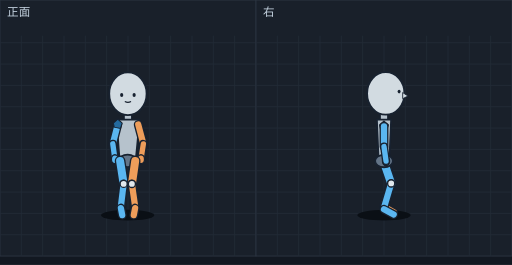
t = 0.00 s
t = 0.14 s: frame unchanged from t = 0.00 s, image omitted
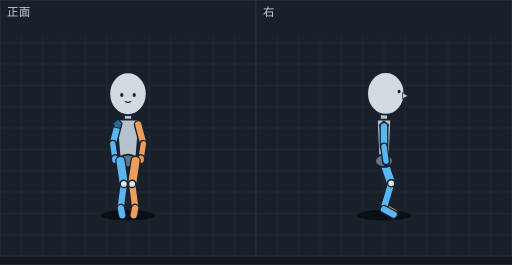
t = 0.27 s
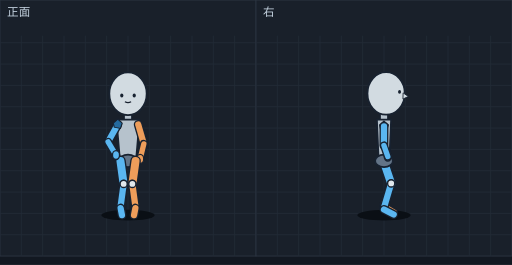
t = 0.38 s
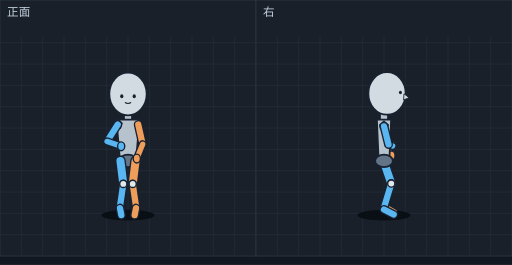
t = 0.50 s
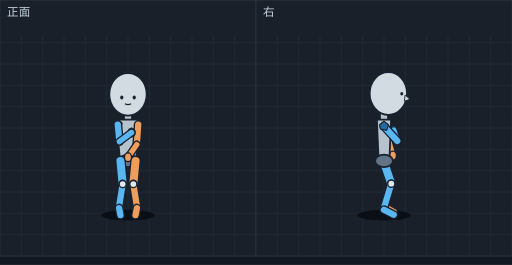
t = 0.62 s

The animated SVG that drew these frames (rendered in a browser with its animation timeline set to each time). Animation: 14 SMIL elements (animate=14); one cycle of 0.75 s, repeats indefinitely.

<svg xmlns="http://www.w3.org/2000/svg" viewBox="0 0 576 298" width="576" height="298" font-family="sans-serif"><rect width="576" height="298" fill="#121821"/><g transform="translate(0,0)"><rect width="288" height="288" fill="#19202a" stroke="#2c3542"/><line x1="24" y1="40" x2="24" y2="288" stroke="#222b37"/><line x1="48" y1="40" x2="48" y2="288" stroke="#222b37"/><line x1="72" y1="40" x2="72" y2="288" stroke="#222b37"/><line x1="96" y1="40" x2="96" y2="288" stroke="#222b37"/><line x1="120" y1="40" x2="120" y2="288" stroke="#222b37"/><line x1="144" y1="40" x2="144" y2="288" stroke="#222b37"/><line x1="168" y1="40" x2="168" y2="288" stroke="#222b37"/><line x1="192" y1="40" x2="192" y2="288" stroke="#222b37"/><line x1="216" y1="40" x2="216" y2="288" stroke="#222b37"/><line x1="240" y1="40" x2="240" y2="288" stroke="#222b37"/><line x1="264" y1="40" x2="264" y2="288" stroke="#222b37"/><line x1="0" y1="48" x2="288" y2="48" stroke="#222b37"/><line x1="0" y1="72" x2="288" y2="72" stroke="#222b37"/><line x1="0" y1="96" x2="288" y2="96" stroke="#222b37"/><line x1="0" y1="120" x2="288" y2="120" stroke="#222b37"/><line x1="0" y1="144" x2="288" y2="144" stroke="#222b37"/><line x1="0" y1="168" x2="288" y2="168" stroke="#222b37"/><line x1="0" y1="192" x2="288" y2="192" stroke="#222b37"/><line x1="0" y1="216" x2="288" y2="216" stroke="#222b37"/><line x1="0" y1="240" x2="288" y2="240" stroke="#222b37"/><line x1="0" y1="264" x2="288" y2="264" stroke="#222b37"/><text x="8" y="18" font-size="13" fill="#c4d2df">正面</text><g display="inline"><ellipse cx="143.6" cy="242" rx="30" ry="6" fill="#0a0f15"/><line x1="143.9" y1="125.5" x2="144.0" y2="144.5" stroke="#182230" stroke-width="10" stroke-linecap="round"/><line x1="143.9" y1="125.5" x2="144.0" y2="144.5" stroke="#b6c2cc" stroke-width="7" stroke-linecap="round"/><polygon points="157.1,134.6 131.1,134.4 134.6,180.9 152.6,181.1" fill="#b6c2cc" stroke="#182230" stroke-width="2" stroke-linejoin="round"/><ellipse cx="143.6" cy="181.0" rx="10" ry="7" fill="#637487" stroke="#182230" stroke-width="2"/><line x1="132.5" y1="140.0" x2="126.9" y2="161.7" stroke="#182230" stroke-width="10" stroke-linecap="round"/><line x1="132.5" y1="140.0" x2="126.9" y2="161.7" stroke="#5ab6f0" stroke-width="7" stroke-linecap="round"/><polygon points="132.5,134.0 137.5,138.5 135.5,144.5 128.5,143.0 127.5,138.5" fill="#246a9e" stroke="#182230" stroke-width="1.2"/><line x1="155.5" y1="140.0" x2="161.3" y2="161.8" stroke="#182230" stroke-width="10" stroke-linecap="round"/><line x1="155.5" y1="140.0" x2="161.3" y2="161.8" stroke="#ee9d5a" stroke-width="7" stroke-linecap="round"/><line x1="126.9" y1="161.7" x2="129.3" y2="179.0" stroke="#182230" stroke-width="9" stroke-linecap="round"/><line x1="126.9" y1="161.7" x2="129.3" y2="179.0" stroke="#5ab6f0" stroke-width="6" stroke-linecap="round"/><line x1="161.3" y1="161.8" x2="158.6" y2="179.0" stroke="#182230" stroke-width="9" stroke-linecap="round"/><line x1="161.3" y1="161.8" x2="158.6" y2="179.0" stroke="#ee9d5a" stroke-width="6" stroke-linecap="round"/><ellipse cx="129.3" cy="179.0" rx="4" ry="5" fill="#5ab6f0" stroke="#182230" stroke-width="1.5"/><ellipse cx="158.6" cy="179.0" rx="4" ry="5" fill="#ee9d5a" stroke="#182230" stroke-width="1.5"/><ellipse cx="143.9" cy="105.4" rx="21" ry="24" fill="#d2dbe1" stroke="#182230" stroke-width="2"/><ellipse cx="136.9" cy="106.9" rx="1.8" ry="2.2" fill="#182230"/><ellipse cx="150.9" cy="106.9" rx="1.8" ry="2.2" fill="#182230"/><path d="M140.4,114.1 Q143.9,116.1 147.4,114.1" fill="none" stroke="#182230" stroke-width="1.2"/><line x1="135.1" y1="181.0" x2="139.1" y2="206.8" stroke="#182230" stroke-width="12" stroke-linecap="round"/><line x1="135.1" y1="181.0" x2="139.1" y2="206.8" stroke="#5ab6f0" stroke-width="9" stroke-linecap="round"/><line x1="139.1" y1="206.8" x2="136.0" y2="232.0" stroke="#182230" stroke-width="10" stroke-linecap="round"/><line x1="139.1" y1="206.8" x2="136.0" y2="232.0" stroke="#5ab6f0" stroke-width="7" stroke-linecap="round"/><line x1="152.1" y1="181.0" x2="148.4" y2="206.9" stroke="#182230" stroke-width="12" stroke-linecap="round"/><line x1="152.1" y1="181.0" x2="148.4" y2="206.9" stroke="#ee9d5a" stroke-width="9" stroke-linecap="round"/><line x1="148.4" y1="206.9" x2="152.0" y2="232.0" stroke="#182230" stroke-width="10" stroke-linecap="round"/><line x1="148.4" y1="206.9" x2="152.0" y2="232.0" stroke="#ee9d5a" stroke-width="7" stroke-linecap="round"/><line x1="136.0" y1="234.0" x2="137.5" y2="242.0" stroke="#182230" stroke-width="10" stroke-linecap="round"/><line x1="136.0" y1="234.0" x2="137.5" y2="242.0" stroke="#5ab6f0" stroke-width="7" stroke-linecap="round"/><line x1="152.0" y1="234.0" x2="150.5" y2="242.0" stroke="#182230" stroke-width="10" stroke-linecap="round"/><line x1="152.0" y1="234.0" x2="150.5" y2="242.0" stroke="#ee9d5a" stroke-width="7" stroke-linecap="round"/><ellipse cx="139.1" cy="206.8" rx="4" ry="4" fill="#e1e8ec" stroke="#182230" stroke-width="1.5"/><ellipse cx="148.4" cy="206.9" rx="4" ry="4" fill="#e1e8ec" stroke="#182230" stroke-width="1.5"/><animate attributeName="display" values="inline;none;none;none;none;none;none" keyTimes="0.0000;0.2400;0.4800;0.5733;0.6667;0.7600;0.8800" calcMode="discrete" dur="750ms" repeatCount="indefinite"/></g><g display="none"><ellipse cx="144.0" cy="242" rx="30" ry="6" fill="#0a0f15"/><line x1="144.0" y1="125.5" x2="144.0" y2="144.5" stroke="#182230" stroke-width="10" stroke-linecap="round"/><line x1="144.0" y1="125.5" x2="144.0" y2="144.5" stroke="#b6c2cc" stroke-width="7" stroke-linecap="round"/><polygon points="157.0,134.5 131.0,134.5 135.0,181.0 153.0,181.0" fill="#b6c2cc" stroke="#182230" stroke-width="2" stroke-linejoin="round"/><ellipse cx="144.0" cy="181.0" rx="10" ry="7" fill="#637487" stroke="#182230" stroke-width="2"/><line x1="132.5" y1="140.0" x2="126.9" y2="161.7" stroke="#182230" stroke-width="10" stroke-linecap="round"/><line x1="132.5" y1="140.0" x2="126.9" y2="161.7" stroke="#5ab6f0" stroke-width="7" stroke-linecap="round"/><polygon points="132.5,134.0 137.5,138.5 135.5,144.5 128.5,143.0 127.5,138.5" fill="#246a9e" stroke="#182230" stroke-width="1.2"/><line x1="155.5" y1="140.0" x2="161.3" y2="161.8" stroke="#182230" stroke-width="10" stroke-linecap="round"/><line x1="155.5" y1="140.0" x2="161.3" y2="161.8" stroke="#ee9d5a" stroke-width="7" stroke-linecap="round"/><line x1="126.9" y1="161.7" x2="129.4" y2="179.0" stroke="#182230" stroke-width="9" stroke-linecap="round"/><line x1="126.9" y1="161.7" x2="129.4" y2="179.0" stroke="#5ab6f0" stroke-width="6" stroke-linecap="round"/><line x1="161.3" y1="161.8" x2="158.6" y2="179.0" stroke="#182230" stroke-width="9" stroke-linecap="round"/><line x1="161.3" y1="161.8" x2="158.6" y2="179.0" stroke="#ee9d5a" stroke-width="6" stroke-linecap="round"/><ellipse cx="129.4" cy="179.0" rx="4" ry="5" fill="#5ab6f0" stroke="#182230" stroke-width="1.5"/><ellipse cx="158.6" cy="179.0" rx="4" ry="5" fill="#ee9d5a" stroke="#182230" stroke-width="1.5"/><ellipse cx="144.0" cy="105.4" rx="21" ry="24" fill="#d2dbe1" stroke="#182230" stroke-width="2"/><ellipse cx="137.0" cy="106.9" rx="1.8" ry="2.2" fill="#182230"/><ellipse cx="151.0" cy="106.9" rx="1.8" ry="2.2" fill="#182230"/><path d="M140.5,114.1 Q144.0,116.1 147.5,114.1" fill="none" stroke="#182230" stroke-width="1.2"/><line x1="135.5" y1="181.0" x2="139.3" y2="206.9" stroke="#182230" stroke-width="12" stroke-linecap="round"/><line x1="135.5" y1="181.0" x2="139.3" y2="206.9" stroke="#5ab6f0" stroke-width="9" stroke-linecap="round"/><line x1="139.3" y1="206.9" x2="136.0" y2="232.0" stroke="#182230" stroke-width="10" stroke-linecap="round"/><line x1="139.3" y1="206.9" x2="136.0" y2="232.0" stroke="#5ab6f0" stroke-width="7" stroke-linecap="round"/><line x1="152.5" y1="181.0" x2="148.7" y2="206.9" stroke="#182230" stroke-width="12" stroke-linecap="round"/><line x1="152.5" y1="181.0" x2="148.7" y2="206.9" stroke="#ee9d5a" stroke-width="9" stroke-linecap="round"/><line x1="148.7" y1="206.9" x2="152.0" y2="232.0" stroke="#182230" stroke-width="10" stroke-linecap="round"/><line x1="148.7" y1="206.9" x2="152.0" y2="232.0" stroke="#ee9d5a" stroke-width="7" stroke-linecap="round"/><line x1="136.0" y1="234.0" x2="137.5" y2="242.0" stroke="#182230" stroke-width="10" stroke-linecap="round"/><line x1="136.0" y1="234.0" x2="137.5" y2="242.0" stroke="#5ab6f0" stroke-width="7" stroke-linecap="round"/><line x1="152.0" y1="234.0" x2="150.5" y2="242.0" stroke="#182230" stroke-width="10" stroke-linecap="round"/><line x1="152.0" y1="234.0" x2="150.5" y2="242.0" stroke="#ee9d5a" stroke-width="7" stroke-linecap="round"/><ellipse cx="139.3" cy="206.9" rx="4" ry="4" fill="#e1e8ec" stroke="#182230" stroke-width="1.5"/><ellipse cx="148.7" cy="206.9" rx="4" ry="4" fill="#e1e8ec" stroke="#182230" stroke-width="1.5"/><animate attributeName="display" values="none;inline;none;none;none;none;none" keyTimes="0.0000;0.2400;0.4800;0.5733;0.6667;0.7600;0.8800" calcMode="discrete" dur="750ms" repeatCount="indefinite"/></g><g display="none"><ellipse cx="144.0" cy="242" rx="30" ry="6" fill="#0a0f15"/><line x1="144.0" y1="125.5" x2="144.0" y2="144.5" stroke="#182230" stroke-width="10" stroke-linecap="round"/><line x1="144.0" y1="125.5" x2="144.0" y2="144.5" stroke="#b6c2cc" stroke-width="7" stroke-linecap="round"/><polygon points="157.0,134.5 131.0,134.5 135.0,181.0 153.0,181.0" fill="#b6c2cc" stroke="#182230" stroke-width="2" stroke-linejoin="round"/><ellipse cx="144.0" cy="181.0" rx="10" ry="7" fill="#637487" stroke="#182230" stroke-width="2"/><line x1="132.5" y1="140.0" x2="121.6" y2="159.5" stroke="#182230" stroke-width="10" stroke-linecap="round"/><line x1="132.5" y1="140.0" x2="121.6" y2="159.5" stroke="#5ab6f0" stroke-width="7" stroke-linecap="round"/><polygon points="132.5,134.0 137.5,138.5 135.5,144.5 128.5,143.0 127.5,138.5" fill="#246a9e" stroke="#182230" stroke-width="1.2"/><line x1="155.5" y1="140.0" x2="161.8" y2="161.8" stroke="#182230" stroke-width="10" stroke-linecap="round"/><line x1="155.5" y1="140.0" x2="161.8" y2="161.8" stroke="#ee9d5a" stroke-width="7" stroke-linecap="round"/><line x1="121.6" y1="159.5" x2="130.5" y2="174.4" stroke="#182230" stroke-width="9" stroke-linecap="round"/><line x1="121.6" y1="159.5" x2="130.5" y2="174.4" stroke="#5ab6f0" stroke-width="6" stroke-linecap="round"/><line x1="161.8" y1="161.8" x2="157.7" y2="178.7" stroke="#182230" stroke-width="9" stroke-linecap="round"/><line x1="161.8" y1="161.8" x2="157.7" y2="178.7" stroke="#ee9d5a" stroke-width="6" stroke-linecap="round"/><ellipse cx="157.7" cy="178.7" rx="4" ry="5" fill="#ee9d5a" stroke="#182230" stroke-width="1.5"/><ellipse cx="144.0" cy="105.4" rx="21" ry="24" fill="#d2dbe1" stroke="#182230" stroke-width="2"/><ellipse cx="137.0" cy="107.3" rx="1.8" ry="2.2" fill="#182230"/><ellipse cx="151.0" cy="107.3" rx="1.8" ry="2.2" fill="#182230"/><path d="M140.5,114.4 Q144.0,116.4 147.5,114.4" fill="none" stroke="#182230" stroke-width="1.2"/><line x1="135.5" y1="181.0" x2="139.1" y2="206.9" stroke="#182230" stroke-width="12" stroke-linecap="round"/><line x1="135.5" y1="181.0" x2="139.1" y2="206.9" stroke="#5ab6f0" stroke-width="9" stroke-linecap="round"/><line x1="139.1" y1="206.9" x2="135.7" y2="232.0" stroke="#182230" stroke-width="10" stroke-linecap="round"/><line x1="139.1" y1="206.9" x2="135.7" y2="232.0" stroke="#5ab6f0" stroke-width="7" stroke-linecap="round"/><line x1="152.5" y1="181.0" x2="148.9" y2="206.9" stroke="#182230" stroke-width="12" stroke-linecap="round"/><line x1="152.5" y1="181.0" x2="148.9" y2="206.9" stroke="#ee9d5a" stroke-width="9" stroke-linecap="round"/><line x1="148.9" y1="206.9" x2="152.3" y2="232.0" stroke="#182230" stroke-width="10" stroke-linecap="round"/><line x1="148.9" y1="206.9" x2="152.3" y2="232.0" stroke="#ee9d5a" stroke-width="7" stroke-linecap="round"/><ellipse cx="130.5" cy="174.4" rx="4" ry="5" fill="#5ab6f0" stroke="#182230" stroke-width="1.5"/><line x1="135.7" y1="234.0" x2="137.2" y2="242.0" stroke="#182230" stroke-width="10" stroke-linecap="round"/><line x1="135.7" y1="234.0" x2="137.2" y2="242.0" stroke="#5ab6f0" stroke-width="7" stroke-linecap="round"/><line x1="152.3" y1="234.0" x2="150.8" y2="242.0" stroke="#182230" stroke-width="10" stroke-linecap="round"/><line x1="152.3" y1="234.0" x2="150.8" y2="242.0" stroke="#ee9d5a" stroke-width="7" stroke-linecap="round"/><ellipse cx="139.1" cy="206.9" rx="4" ry="4" fill="#e1e8ec" stroke="#182230" stroke-width="1.5"/><ellipse cx="148.9" cy="206.9" rx="4" ry="4" fill="#e1e8ec" stroke="#182230" stroke-width="1.5"/><animate attributeName="display" values="none;none;inline;none;none;none;none" keyTimes="0.0000;0.2400;0.4800;0.5733;0.6667;0.7600;0.8800" calcMode="discrete" dur="750ms" repeatCount="indefinite"/></g><g display="none"><ellipse cx="144.0" cy="242" rx="30" ry="6" fill="#0a0f15"/><line x1="144.0" y1="125.5" x2="144.0" y2="144.5" stroke="#182230" stroke-width="10" stroke-linecap="round"/><line x1="144.0" y1="125.5" x2="144.0" y2="144.5" stroke="#b6c2cc" stroke-width="7" stroke-linecap="round"/><polygon points="157.0,134.5 131.0,134.5 135.0,181.0 153.0,181.0" fill="#b6c2cc" stroke="#182230" stroke-width="2" stroke-linejoin="round"/><ellipse cx="144.0" cy="181.0" rx="10" ry="7" fill="#637487" stroke="#182230" stroke-width="2"/><polygon points="132.5,134.0 137.5,138.5 135.5,144.5 128.5,143.0 127.5,138.5" fill="#246a9e" stroke="#182230" stroke-width="1.2"/><line x1="155.5" y1="140.0" x2="160.5" y2="162.2" stroke="#182230" stroke-width="10" stroke-linecap="round"/><line x1="155.5" y1="140.0" x2="160.5" y2="162.2" stroke="#ee9d5a" stroke-width="7" stroke-linecap="round"/><line x1="132.5" y1="140.0" x2="120.4" y2="159.0" stroke="#182230" stroke-width="10" stroke-linecap="round"/><line x1="132.5" y1="140.0" x2="120.4" y2="159.0" stroke="#5ab6f0" stroke-width="7" stroke-linecap="round"/><line x1="135.5" y1="181.0" x2="138.7" y2="206.9" stroke="#182230" stroke-width="12" stroke-linecap="round"/><line x1="135.5" y1="181.0" x2="138.7" y2="206.9" stroke="#5ab6f0" stroke-width="9" stroke-linecap="round"/><line x1="138.7" y1="206.9" x2="135.0" y2="232.0" stroke="#182230" stroke-width="10" stroke-linecap="round"/><line x1="138.7" y1="206.9" x2="135.0" y2="232.0" stroke="#5ab6f0" stroke-width="7" stroke-linecap="round"/><line x1="152.5" y1="181.0" x2="149.3" y2="206.9" stroke="#182230" stroke-width="12" stroke-linecap="round"/><line x1="152.5" y1="181.0" x2="149.3" y2="206.9" stroke="#ee9d5a" stroke-width="9" stroke-linecap="round"/><line x1="149.3" y1="206.9" x2="153.0" y2="232.0" stroke="#182230" stroke-width="10" stroke-linecap="round"/><line x1="149.3" y1="206.9" x2="153.0" y2="232.0" stroke="#ee9d5a" stroke-width="7" stroke-linecap="round"/><ellipse cx="144.0" cy="105.7" rx="21" ry="24" fill="#d2dbe1" stroke="#182230" stroke-width="2"/><ellipse cx="137.0" cy="108.2" rx="1.8" ry="2.2" fill="#182230"/><ellipse cx="151.0" cy="108.2" rx="1.8" ry="2.2" fill="#182230"/><path d="M140.5,115.3 Q144.0,117.3 147.5,115.3" fill="none" stroke="#182230" stroke-width="1.2"/><line x1="135.0" y1="234.0" x2="136.5" y2="242.0" stroke="#182230" stroke-width="10" stroke-linecap="round"/><line x1="135.0" y1="234.0" x2="136.5" y2="242.0" stroke="#5ab6f0" stroke-width="7" stroke-linecap="round"/><line x1="153.0" y1="234.0" x2="151.5" y2="242.0" stroke="#182230" stroke-width="10" stroke-linecap="round"/><line x1="153.0" y1="234.0" x2="151.5" y2="242.0" stroke="#ee9d5a" stroke-width="7" stroke-linecap="round"/><line x1="160.5" y1="162.2" x2="153.9" y2="178.3" stroke="#182230" stroke-width="9" stroke-linecap="round"/><line x1="160.5" y1="162.2" x2="153.9" y2="178.3" stroke="#ee9d5a" stroke-width="6" stroke-linecap="round"/><line x1="120.4" y1="159.0" x2="136.3" y2="164.5" stroke="#182230" stroke-width="9" stroke-linecap="round"/><line x1="120.4" y1="159.0" x2="136.3" y2="164.5" stroke="#5ab6f0" stroke-width="6" stroke-linecap="round"/><ellipse cx="138.7" cy="206.9" rx="4" ry="4" fill="#e1e8ec" stroke="#182230" stroke-width="1.5"/><ellipse cx="149.3" cy="206.9" rx="4" ry="4" fill="#e1e8ec" stroke="#182230" stroke-width="1.5"/><ellipse cx="153.9" cy="178.3" rx="4" ry="5" fill="#ee9d5a" stroke="#182230" stroke-width="1.5"/><ellipse cx="136.3" cy="164.5" rx="4" ry="5" fill="#5ab6f0" stroke="#182230" stroke-width="1.5"/><animate attributeName="display" values="none;none;none;inline;none;none;none" keyTimes="0.0000;0.2400;0.4800;0.5733;0.6667;0.7600;0.8800" calcMode="discrete" dur="750ms" repeatCount="indefinite"/></g><g display="none"><ellipse cx="144.0" cy="242" rx="30" ry="6" fill="#0a0f15"/><line x1="144.0" y1="125.5" x2="144.0" y2="144.5" stroke="#182230" stroke-width="10" stroke-linecap="round"/><line x1="144.0" y1="125.5" x2="144.0" y2="144.5" stroke="#b6c2cc" stroke-width="7" stroke-linecap="round"/><polygon points="157.0,134.5 131.0,134.5 135.0,181.0 153.0,181.0" fill="#b6c2cc" stroke="#182230" stroke-width="2" stroke-linejoin="round"/><ellipse cx="144.0" cy="181.0" rx="10" ry="7" fill="#637487" stroke="#182230" stroke-width="2"/><polygon points="132.5,134.0 137.5,138.5 135.5,144.5 128.5,143.0 127.5,138.5" fill="#246a9e" stroke="#182230" stroke-width="1.2"/><line x1="155.5" y1="140.0" x2="155.5" y2="162.7" stroke="#182230" stroke-width="10" stroke-linecap="round"/><line x1="155.5" y1="140.0" x2="155.5" y2="162.7" stroke="#ee9d5a" stroke-width="7" stroke-linecap="round"/><line x1="135.5" y1="181.0" x2="138.2" y2="207.0" stroke="#182230" stroke-width="12" stroke-linecap="round"/><line x1="135.5" y1="181.0" x2="138.2" y2="207.0" stroke="#5ab6f0" stroke-width="9" stroke-linecap="round"/><line x1="138.2" y1="207.0" x2="134.3" y2="232.0" stroke="#182230" stroke-width="10" stroke-linecap="round"/><line x1="138.2" y1="207.0" x2="134.3" y2="232.0" stroke="#5ab6f0" stroke-width="7" stroke-linecap="round"/><line x1="152.5" y1="181.0" x2="149.8" y2="207.0" stroke="#182230" stroke-width="12" stroke-linecap="round"/><line x1="152.5" y1="181.0" x2="149.8" y2="207.0" stroke="#ee9d5a" stroke-width="9" stroke-linecap="round"/><line x1="149.8" y1="207.0" x2="153.7" y2="232.0" stroke="#182230" stroke-width="10" stroke-linecap="round"/><line x1="149.8" y1="207.0" x2="153.7" y2="232.0" stroke="#ee9d5a" stroke-width="7" stroke-linecap="round"/><line x1="134.3" y1="234.0" x2="135.8" y2="242.0" stroke="#182230" stroke-width="10" stroke-linecap="round"/><line x1="134.3" y1="234.0" x2="135.8" y2="242.0" stroke="#5ab6f0" stroke-width="7" stroke-linecap="round"/><line x1="153.7" y1="234.0" x2="152.2" y2="242.0" stroke="#182230" stroke-width="10" stroke-linecap="round"/><line x1="153.7" y1="234.0" x2="152.2" y2="242.0" stroke="#ee9d5a" stroke-width="7" stroke-linecap="round"/><ellipse cx="144.0" cy="105.9" rx="21" ry="24" fill="#d2dbe1" stroke="#182230" stroke-width="2"/><ellipse cx="137.0" cy="109.1" rx="1.8" ry="2.2" fill="#182230"/><ellipse cx="151.0" cy="109.1" rx="1.8" ry="2.2" fill="#182230"/><path d="M140.5,116.2 Q144.0,118.2 147.5,116.2" fill="none" stroke="#182230" stroke-width="1.2"/><line x1="132.5" y1="140.0" x2="129.4" y2="160.6" stroke="#182230" stroke-width="10" stroke-linecap="round"/><line x1="132.5" y1="140.0" x2="129.4" y2="160.6" stroke="#5ab6f0" stroke-width="7" stroke-linecap="round"/><ellipse cx="138.2" cy="207.0" rx="4" ry="4" fill="#e1e8ec" stroke="#182230" stroke-width="1.5"/><ellipse cx="149.8" cy="207.0" rx="4" ry="4" fill="#e1e8ec" stroke="#182230" stroke-width="1.5"/><line x1="155.5" y1="162.7" x2="146.9" y2="177.6" stroke="#182230" stroke-width="9" stroke-linecap="round"/><line x1="155.5" y1="162.7" x2="146.9" y2="177.6" stroke="#ee9d5a" stroke-width="6" stroke-linecap="round"/><ellipse cx="146.9" cy="177.6" rx="4" ry="5" fill="#ee9d5a" stroke="#182230" stroke-width="1.5"/><ellipse cx="145.3" cy="154.0" rx="4" ry="5" fill="#5ab6f0" stroke="#182230" stroke-width="1.5"/><line x1="129.4" y1="160.6" x2="145.3" y2="154.0" stroke="#182230" stroke-width="9" stroke-linecap="round"/><line x1="129.4" y1="160.6" x2="145.3" y2="154.0" stroke="#5ab6f0" stroke-width="6" stroke-linecap="round"/><animate attributeName="display" values="none;none;none;none;inline;none;none" keyTimes="0.0000;0.2400;0.4800;0.5733;0.6667;0.7600;0.8800" calcMode="discrete" dur="750ms" repeatCount="indefinite"/></g><g display="none"><ellipse cx="144.0" cy="242" rx="30" ry="6" fill="#0a0f15"/><line x1="144.0" y1="125.5" x2="144.0" y2="144.5" stroke="#182230" stroke-width="10" stroke-linecap="round"/><line x1="144.0" y1="125.5" x2="144.0" y2="144.5" stroke="#b6c2cc" stroke-width="7" stroke-linecap="round"/><polygon points="157.0,134.5 131.0,134.5 135.0,181.0 153.0,181.0" fill="#b6c2cc" stroke="#182230" stroke-width="2" stroke-linejoin="round"/><ellipse cx="144.0" cy="181.0" rx="10" ry="7" fill="#637487" stroke="#182230" stroke-width="2"/><polygon points="132.5,134.0 137.5,138.5 135.5,144.5 128.5,143.0 127.5,138.5" fill="#246a9e" stroke="#182230" stroke-width="1.2"/><line x1="155.5" y1="140.0" x2="153.9" y2="162.6" stroke="#182230" stroke-width="10" stroke-linecap="round"/><line x1="155.5" y1="140.0" x2="153.9" y2="162.6" stroke="#ee9d5a" stroke-width="7" stroke-linecap="round"/><line x1="135.5" y1="181.0" x2="138.0" y2="207.0" stroke="#182230" stroke-width="12" stroke-linecap="round"/><line x1="135.5" y1="181.0" x2="138.0" y2="207.0" stroke="#5ab6f0" stroke-width="9" stroke-linecap="round"/><line x1="138.0" y1="207.0" x2="134.0" y2="232.0" stroke="#182230" stroke-width="10" stroke-linecap="round"/><line x1="138.0" y1="207.0" x2="134.0" y2="232.0" stroke="#5ab6f0" stroke-width="7" stroke-linecap="round"/><line x1="152.5" y1="181.0" x2="150.0" y2="207.0" stroke="#182230" stroke-width="12" stroke-linecap="round"/><line x1="152.5" y1="181.0" x2="150.0" y2="207.0" stroke="#ee9d5a" stroke-width="9" stroke-linecap="round"/><line x1="150.0" y1="207.0" x2="154.0" y2="232.0" stroke="#182230" stroke-width="10" stroke-linecap="round"/><line x1="150.0" y1="207.0" x2="154.0" y2="232.0" stroke="#ee9d5a" stroke-width="7" stroke-linecap="round"/><line x1="134.0" y1="234.0" x2="135.5" y2="242.0" stroke="#182230" stroke-width="10" stroke-linecap="round"/><line x1="134.0" y1="234.0" x2="135.5" y2="242.0" stroke="#5ab6f0" stroke-width="7" stroke-linecap="round"/><line x1="154.0" y1="234.0" x2="152.5" y2="242.0" stroke="#182230" stroke-width="10" stroke-linecap="round"/><line x1="154.0" y1="234.0" x2="152.5" y2="242.0" stroke="#ee9d5a" stroke-width="7" stroke-linecap="round"/><ellipse cx="144.0" cy="106.1" rx="21" ry="24" fill="#d2dbe1" stroke="#182230" stroke-width="2"/><ellipse cx="137.0" cy="109.6" rx="1.8" ry="2.2" fill="#182230"/><ellipse cx="151.0" cy="109.6" rx="1.8" ry="2.2" fill="#182230"/><path d="M140.5,116.6 Q144.0,118.6 147.5,116.6" fill="none" stroke="#182230" stroke-width="1.2"/><line x1="132.5" y1="140.0" x2="134.3" y2="159.3" stroke="#182230" stroke-width="10" stroke-linecap="round"/><line x1="132.5" y1="140.0" x2="134.3" y2="159.3" stroke="#5ab6f0" stroke-width="7" stroke-linecap="round"/><line x1="153.9" y1="162.6" x2="144.0" y2="176.8" stroke="#182230" stroke-width="9" stroke-linecap="round"/><line x1="153.9" y1="162.6" x2="144.0" y2="176.8" stroke="#ee9d5a" stroke-width="6" stroke-linecap="round"/><ellipse cx="138.0" cy="207.0" rx="4" ry="4" fill="#e1e8ec" stroke="#182230" stroke-width="1.5"/><ellipse cx="150.0" cy="207.0" rx="4" ry="4" fill="#e1e8ec" stroke="#182230" stroke-width="1.5"/><ellipse cx="144.0" cy="176.8" rx="4" ry="5" fill="#ee9d5a" stroke="#182230" stroke-width="1.5"/><ellipse cx="148.0" cy="149.0" rx="4" ry="5" fill="#5ab6f0" stroke="#182230" stroke-width="1.5"/><line x1="134.3" y1="159.3" x2="148.0" y2="149.0" stroke="#182230" stroke-width="9" stroke-linecap="round"/><line x1="134.3" y1="159.3" x2="148.0" y2="149.0" stroke="#5ab6f0" stroke-width="6" stroke-linecap="round"/><animate attributeName="display" values="none;none;none;none;none;inline;none" keyTimes="0.0000;0.2400;0.4800;0.5733;0.6667;0.7600;0.8800" calcMode="discrete" dur="750ms" repeatCount="indefinite"/></g><g display="none"><ellipse cx="144.0" cy="242" rx="30" ry="6" fill="#0a0f15"/><line x1="144.0" y1="129.6" x2="144.0" y2="148.1" stroke="#182230" stroke-width="10" stroke-linecap="round"/><line x1="144.0" y1="129.6" x2="144.0" y2="148.1" stroke="#b6c2cc" stroke-width="7" stroke-linecap="round"/><polygon points="157.0,138.1 131.0,138.1 135.0,183.5 153.0,183.5" fill="#b6c2cc" stroke="#182230" stroke-width="2" stroke-linejoin="round"/><ellipse cx="144.0" cy="183.5" rx="10" ry="7" fill="#637487" stroke="#182230" stroke-width="2"/><polygon points="132.5,137.7 137.5,142.2 135.5,148.2 128.5,146.7 127.5,142.2" fill="#246a9e" stroke="#182230" stroke-width="1.2"/><line x1="134.0" y1="233.2" x2="134.8" y2="242.0" stroke="#182230" stroke-width="10" stroke-linecap="round"/><line x1="134.0" y1="233.2" x2="134.8" y2="242.0" stroke="#5ab6f0" stroke-width="7" stroke-linecap="round"/><line x1="154.0" y1="233.2" x2="153.2" y2="242.0" stroke="#182230" stroke-width="10" stroke-linecap="round"/><line x1="154.0" y1="233.2" x2="153.2" y2="242.0" stroke="#ee9d5a" stroke-width="7" stroke-linecap="round"/><line x1="135.5" y1="183.5" x2="139.2" y2="208.3" stroke="#182230" stroke-width="12" stroke-linecap="round"/><line x1="135.5" y1="183.5" x2="139.2" y2="208.3" stroke="#5ab6f0" stroke-width="9" stroke-linecap="round"/><line x1="152.5" y1="183.5" x2="148.8" y2="208.3" stroke="#182230" stroke-width="12" stroke-linecap="round"/><line x1="152.5" y1="183.5" x2="148.8" y2="208.3" stroke="#ee9d5a" stroke-width="9" stroke-linecap="round"/><line x1="139.2" y1="208.3" x2="134.0" y2="231.2" stroke="#182230" stroke-width="10" stroke-linecap="round"/><line x1="139.2" y1="208.3" x2="134.0" y2="231.2" stroke="#5ab6f0" stroke-width="7" stroke-linecap="round"/><line x1="148.8" y1="208.3" x2="154.0" y2="231.2" stroke="#182230" stroke-width="10" stroke-linecap="round"/><line x1="148.8" y1="208.3" x2="154.0" y2="231.2" stroke="#ee9d5a" stroke-width="7" stroke-linecap="round"/><line x1="155.5" y1="143.7" x2="153.1" y2="166.3" stroke="#182230" stroke-width="10" stroke-linecap="round"/><line x1="155.5" y1="143.7" x2="153.1" y2="166.3" stroke="#ee9d5a" stroke-width="7" stroke-linecap="round"/><line x1="153.1" y1="166.3" x2="144.0" y2="181.2" stroke="#182230" stroke-width="9" stroke-linecap="round"/><line x1="153.1" y1="166.3" x2="144.0" y2="181.2" stroke="#ee9d5a" stroke-width="6" stroke-linecap="round"/><line x1="132.5" y1="143.7" x2="134.0" y2="163.9" stroke="#182230" stroke-width="10" stroke-linecap="round"/><line x1="132.5" y1="143.7" x2="134.0" y2="163.9" stroke="#5ab6f0" stroke-width="7" stroke-linecap="round"/><ellipse cx="144.0" cy="181.2" rx="4" ry="5" fill="#ee9d5a" stroke="#182230" stroke-width="1.5"/><ellipse cx="139.2" cy="208.3" rx="4" ry="4" fill="#e1e8ec" stroke="#182230" stroke-width="1.5"/><ellipse cx="148.8" cy="208.3" rx="4" ry="4" fill="#e1e8ec" stroke="#182230" stroke-width="1.5"/><ellipse cx="144.0" cy="110.8" rx="21" ry="24" fill="#d2dbe1" stroke="#182230" stroke-width="2"/><ellipse cx="137.0" cy="115.5" rx="1.8" ry="2.2" fill="#182230"/><ellipse cx="151.0" cy="115.5" rx="1.8" ry="2.2" fill="#182230"/><line x1="140.5" y1="122.9" x2="147.5" y2="122.9" stroke="#182230" stroke-width="1.4"/><ellipse cx="148.0" cy="154.0" rx="4" ry="5" fill="#5ab6f0" stroke="#182230" stroke-width="1.5"/><line x1="134.0" y1="163.9" x2="148.0" y2="154.0" stroke="#182230" stroke-width="9" stroke-linecap="round"/><line x1="134.0" y1="163.9" x2="148.0" y2="154.0" stroke="#5ab6f0" stroke-width="6" stroke-linecap="round"/><animate attributeName="display" values="none;none;none;none;none;none;inline" keyTimes="0.0000;0.2400;0.4800;0.5733;0.6667;0.7600;0.8800" calcMode="discrete" dur="750ms" repeatCount="indefinite"/></g></g><g transform="translate(288,0)"><rect width="288" height="288" fill="#19202a" stroke="#2c3542"/><line x1="24" y1="40" x2="24" y2="288" stroke="#222b37"/><line x1="48" y1="40" x2="48" y2="288" stroke="#222b37"/><line x1="72" y1="40" x2="72" y2="288" stroke="#222b37"/><line x1="96" y1="40" x2="96" y2="288" stroke="#222b37"/><line x1="120" y1="40" x2="120" y2="288" stroke="#222b37"/><line x1="144" y1="40" x2="144" y2="288" stroke="#222b37"/><line x1="168" y1="40" x2="168" y2="288" stroke="#222b37"/><line x1="192" y1="40" x2="192" y2="288" stroke="#222b37"/><line x1="216" y1="40" x2="216" y2="288" stroke="#222b37"/><line x1="240" y1="40" x2="240" y2="288" stroke="#222b37"/><line x1="264" y1="40" x2="264" y2="288" stroke="#222b37"/><line x1="0" y1="48" x2="288" y2="48" stroke="#222b37"/><line x1="0" y1="72" x2="288" y2="72" stroke="#222b37"/><line x1="0" y1="96" x2="288" y2="96" stroke="#222b37"/><line x1="0" y1="120" x2="288" y2="120" stroke="#222b37"/><line x1="0" y1="144" x2="288" y2="144" stroke="#222b37"/><line x1="0" y1="168" x2="288" y2="168" stroke="#222b37"/><line x1="0" y1="192" x2="288" y2="192" stroke="#222b37"/><line x1="0" y1="216" x2="288" y2="216" stroke="#222b37"/><line x1="0" y1="240" x2="288" y2="240" stroke="#222b37"/><line x1="0" y1="264" x2="288" y2="264" stroke="#222b37"/><text x="8" y="18" font-size="13" fill="#c4d2df">右</text><g display="inline"><ellipse cx="144.0" cy="242" rx="30" ry="6" fill="#0a0f15"/><line x1="145.3" y1="158.5" x2="146.3" y2="175.9" stroke="#182230" stroke-width="9" stroke-linecap="round"/><line x1="145.3" y1="158.5" x2="146.3" y2="175.9" stroke="#ee9d5a" stroke-width="6" stroke-linecap="round"/><ellipse cx="146.3" cy="175.9" rx="4" ry="5" fill="#ee9d5a" stroke="#182230" stroke-width="1.5"/><line x1="144.0" y1="137.9" x2="145.3" y2="158.5" stroke="#182230" stroke-width="10" stroke-linecap="round"/><line x1="144.0" y1="137.9" x2="145.3" y2="158.5" stroke="#ee9d5a" stroke-width="7" stroke-linecap="round"/><line x1="144.0" y1="232.6" x2="154.9" y2="238.8" stroke="#182230" stroke-width="10" stroke-linecap="round"/><line x1="144.0" y1="232.6" x2="154.9" y2="238.8" stroke="#ee9d5a" stroke-width="7" stroke-linecap="round"/><line x1="144.0" y1="179.5" x2="152.1" y2="204.6" stroke="#182230" stroke-width="12" stroke-linecap="round"/><line x1="144.0" y1="179.5" x2="152.1" y2="204.6" stroke="#ee9d5a" stroke-width="9" stroke-linecap="round"/><line x1="152.1" y1="204.6" x2="144.0" y2="230.6" stroke="#182230" stroke-width="10" stroke-linecap="round"/><line x1="152.1" y1="204.6" x2="144.0" y2="230.6" stroke="#ee9d5a" stroke-width="7" stroke-linecap="round"/><ellipse cx="152.1" cy="204.6" rx="4" ry="4" fill="#e1e8ec" stroke="#182230" stroke-width="1.5"/><line x1="144.0" y1="182.6" x2="152.1" y2="206.3" stroke="#182230" stroke-width="12" stroke-linecap="round"/><line x1="144.0" y1="182.6" x2="152.1" y2="206.3" stroke="#5ab6f0" stroke-width="9" stroke-linecap="round"/><line x1="152.1" y1="206.3" x2="144.0" y2="233.4" stroke="#182230" stroke-width="10" stroke-linecap="round"/><line x1="152.1" y1="206.3" x2="144.0" y2="233.4" stroke="#5ab6f0" stroke-width="7" stroke-linecap="round"/><line x1="144.0" y1="235.4" x2="154.9" y2="241.2" stroke="#182230" stroke-width="10" stroke-linecap="round"/><line x1="144.0" y1="235.4" x2="154.9" y2="241.2" stroke="#5ab6f0" stroke-width="7" stroke-linecap="round"/><ellipse cx="152.1" cy="206.3" rx="4" ry="4" fill="#e1e8ec" stroke="#182230" stroke-width="1.5"/><line x1="144.0" y1="125.5" x2="144.0" y2="144.5" stroke="#182230" stroke-width="10" stroke-linecap="round"/><line x1="144.0" y1="125.5" x2="144.0" y2="144.5" stroke="#b6c2cc" stroke-width="7" stroke-linecap="round"/><polygon points="152.0,134.5 136.0,134.5 138.0,181.1 150.0,181.1" fill="#b6c2cc" stroke="#182230" stroke-width="2" stroke-linejoin="round"/><ellipse cx="144.0" cy="181.1" rx="10" ry="7" fill="#637487" stroke="#182230" stroke-width="2"/><ellipse cx="146.0" cy="105.0" rx="21" ry="24" fill="#d2dbe1" stroke="#182230" stroke-width="2"/><ellipse cx="161.0" cy="103.0" rx="1.7" ry="2" fill="#182230"/><polygon points="165.0,104.0 171.0,108.0 165.0,111.0" fill="#d2dbe1" stroke="#182230" stroke-width="1"/><polygon points="144.0,136.1 149.0,140.6 147.0,146.6 140.0,145.1 139.0,140.6" fill="#246a9e" stroke="#182230" stroke-width="1.2"/><line x1="144.0" y1="142.1" x2="144.0" y2="164.8" stroke="#182230" stroke-width="10" stroke-linecap="round"/><line x1="144.0" y1="142.1" x2="144.0" y2="164.8" stroke="#5ab6f0" stroke-width="7" stroke-linecap="round"/><ellipse cx="146.3" cy="181.2" rx="4" ry="5" fill="#5ab6f0" stroke="#182230" stroke-width="1.5"/><line x1="144.0" y1="164.8" x2="146.3" y2="181.2" stroke="#182230" stroke-width="9" stroke-linecap="round"/><line x1="144.0" y1="164.8" x2="146.3" y2="181.2" stroke="#5ab6f0" stroke-width="6" stroke-linecap="round"/><animate attributeName="display" values="inline;none;none;none;none;none;none" keyTimes="0.0000;0.2400;0.4800;0.5733;0.6667;0.7600;0.8800" calcMode="discrete" dur="750ms" repeatCount="indefinite"/></g><g display="none"><ellipse cx="144.0" cy="242" rx="30" ry="6" fill="#0a0f15"/><line x1="145.3" y1="158.5" x2="146.3" y2="175.9" stroke="#182230" stroke-width="9" stroke-linecap="round"/><line x1="145.3" y1="158.5" x2="146.3" y2="175.9" stroke="#ee9d5a" stroke-width="6" stroke-linecap="round"/><ellipse cx="146.3" cy="175.9" rx="4" ry="5" fill="#ee9d5a" stroke="#182230" stroke-width="1.5"/><line x1="144.0" y1="137.9" x2="145.3" y2="158.5" stroke="#182230" stroke-width="10" stroke-linecap="round"/><line x1="144.0" y1="137.9" x2="145.3" y2="158.5" stroke="#ee9d5a" stroke-width="7" stroke-linecap="round"/><line x1="144.0" y1="232.6" x2="154.9" y2="238.8" stroke="#182230" stroke-width="10" stroke-linecap="round"/><line x1="144.0" y1="232.6" x2="154.9" y2="238.8" stroke="#ee9d5a" stroke-width="7" stroke-linecap="round"/><line x1="144.0" y1="179.5" x2="152.1" y2="204.6" stroke="#182230" stroke-width="12" stroke-linecap="round"/><line x1="144.0" y1="179.5" x2="152.1" y2="204.6" stroke="#ee9d5a" stroke-width="9" stroke-linecap="round"/><line x1="152.1" y1="204.6" x2="144.0" y2="230.6" stroke="#182230" stroke-width="10" stroke-linecap="round"/><line x1="152.1" y1="204.6" x2="144.0" y2="230.6" stroke="#ee9d5a" stroke-width="7" stroke-linecap="round"/><ellipse cx="152.1" cy="204.6" rx="4" ry="4" fill="#e1e8ec" stroke="#182230" stroke-width="1.5"/><line x1="144.0" y1="182.5" x2="152.1" y2="206.2" stroke="#182230" stroke-width="12" stroke-linecap="round"/><line x1="144.0" y1="182.5" x2="152.1" y2="206.2" stroke="#5ab6f0" stroke-width="9" stroke-linecap="round"/><line x1="152.1" y1="206.2" x2="144.0" y2="233.4" stroke="#182230" stroke-width="10" stroke-linecap="round"/><line x1="152.1" y1="206.2" x2="144.0" y2="233.4" stroke="#5ab6f0" stroke-width="7" stroke-linecap="round"/><line x1="144.0" y1="235.4" x2="154.9" y2="241.2" stroke="#182230" stroke-width="10" stroke-linecap="round"/><line x1="144.0" y1="235.4" x2="154.9" y2="241.2" stroke="#5ab6f0" stroke-width="7" stroke-linecap="round"/><ellipse cx="152.1" cy="206.2" rx="4" ry="4" fill="#e1e8ec" stroke="#182230" stroke-width="1.5"/><line x1="144.0" y1="125.5" x2="144.0" y2="144.5" stroke="#182230" stroke-width="10" stroke-linecap="round"/><line x1="144.0" y1="125.5" x2="144.0" y2="144.5" stroke="#b6c2cc" stroke-width="7" stroke-linecap="round"/><polygon points="152.0,134.5 136.0,134.5 138.0,181.0 150.0,181.0" fill="#b6c2cc" stroke="#182230" stroke-width="2" stroke-linejoin="round"/><ellipse cx="144.0" cy="181.0" rx="10" ry="7" fill="#637487" stroke="#182230" stroke-width="2"/><ellipse cx="146.0" cy="105.0" rx="21" ry="24" fill="#d2dbe1" stroke="#182230" stroke-width="2"/><ellipse cx="161.0" cy="103.0" rx="1.7" ry="2" fill="#182230"/><polygon points="165.0,104.0 171.0,108.0 165.0,111.0" fill="#d2dbe1" stroke="#182230" stroke-width="1"/><polygon points="144.0,136.1 149.0,140.6 147.0,146.6 140.0,145.1 139.0,140.6" fill="#246a9e" stroke="#182230" stroke-width="1.2"/><line x1="144.0" y1="142.1" x2="144.0" y2="164.8" stroke="#182230" stroke-width="10" stroke-linecap="round"/><line x1="144.0" y1="142.1" x2="144.0" y2="164.8" stroke="#5ab6f0" stroke-width="7" stroke-linecap="round"/><ellipse cx="146.3" cy="181.2" rx="4" ry="5" fill="#5ab6f0" stroke="#182230" stroke-width="1.5"/><line x1="144.0" y1="164.8" x2="146.3" y2="181.2" stroke="#182230" stroke-width="9" stroke-linecap="round"/><line x1="144.0" y1="164.8" x2="146.3" y2="181.2" stroke="#5ab6f0" stroke-width="6" stroke-linecap="round"/><animate attributeName="display" values="none;inline;none;none;none;none;none" keyTimes="0.0000;0.2400;0.4800;0.5733;0.6667;0.7600;0.8800" calcMode="discrete" dur="750ms" repeatCount="indefinite"/></g><g display="none"><ellipse cx="144.0" cy="242" rx="30" ry="6" fill="#0a0f15"/><line x1="146.1" y1="158.2" x2="147.9" y2="175.5" stroke="#182230" stroke-width="9" stroke-linecap="round"/><line x1="146.1" y1="158.2" x2="147.9" y2="175.5" stroke="#ee9d5a" stroke-width="6" stroke-linecap="round"/><line x1="144.0" y1="137.9" x2="146.1" y2="158.2" stroke="#182230" stroke-width="10" stroke-linecap="round"/><line x1="144.0" y1="137.9" x2="146.1" y2="158.2" stroke="#ee9d5a" stroke-width="7" stroke-linecap="round"/><ellipse cx="147.9" cy="175.5" rx="4" ry="5" fill="#ee9d5a" stroke="#182230" stroke-width="1.5"/><line x1="144.0" y1="232.5" x2="154.9" y2="238.8" stroke="#182230" stroke-width="10" stroke-linecap="round"/><line x1="144.0" y1="232.5" x2="154.9" y2="238.8" stroke="#ee9d5a" stroke-width="7" stroke-linecap="round"/><line x1="144.0" y1="179.5" x2="152.1" y2="204.6" stroke="#182230" stroke-width="12" stroke-linecap="round"/><line x1="144.0" y1="179.5" x2="152.1" y2="204.6" stroke="#ee9d5a" stroke-width="9" stroke-linecap="round"/><line x1="152.1" y1="204.6" x2="144.0" y2="230.5" stroke="#182230" stroke-width="10" stroke-linecap="round"/><line x1="152.1" y1="204.6" x2="144.0" y2="230.5" stroke="#ee9d5a" stroke-width="7" stroke-linecap="round"/><ellipse cx="152.1" cy="204.6" rx="4" ry="4" fill="#e1e8ec" stroke="#182230" stroke-width="1.5"/><line x1="144.0" y1="182.5" x2="152.1" y2="206.3" stroke="#182230" stroke-width="12" stroke-linecap="round"/><line x1="144.0" y1="182.5" x2="152.1" y2="206.3" stroke="#5ab6f0" stroke-width="9" stroke-linecap="round"/><line x1="152.1" y1="206.3" x2="144.0" y2="233.5" stroke="#182230" stroke-width="10" stroke-linecap="round"/><line x1="152.1" y1="206.3" x2="144.0" y2="233.5" stroke="#5ab6f0" stroke-width="7" stroke-linecap="round"/><line x1="144.0" y1="235.5" x2="154.9" y2="241.2" stroke="#182230" stroke-width="10" stroke-linecap="round"/><line x1="144.0" y1="235.5" x2="154.9" y2="241.2" stroke="#5ab6f0" stroke-width="7" stroke-linecap="round"/><ellipse cx="152.1" cy="206.3" rx="4" ry="4" fill="#e1e8ec" stroke="#182230" stroke-width="1.5"/><line x1="144.0" y1="125.5" x2="144.0" y2="144.5" stroke="#182230" stroke-width="10" stroke-linecap="round"/><line x1="144.0" y1="125.5" x2="144.0" y2="144.5" stroke="#b6c2cc" stroke-width="7" stroke-linecap="round"/><polygon points="152.0,134.5 136.0,134.5 138.0,181.0 150.0,181.0" fill="#b6c2cc" stroke="#182230" stroke-width="2" stroke-linejoin="round"/><ellipse cx="144.0" cy="181.0" rx="10" ry="7" fill="#637487" stroke="#182230" stroke-width="2"/><ellipse cx="146.4" cy="105.0" rx="21" ry="24" fill="#d2dbe1" stroke="#182230" stroke-width="2"/><ellipse cx="161.5" cy="103.3" rx="1.7" ry="2" fill="#182230"/><polygon points="165.5,104.4 171.4,108.5 165.3,111.4" fill="#d2dbe1" stroke="#182230" stroke-width="1"/><polygon points="144.0,136.1 149.0,140.6 147.0,146.6 140.0,145.1 139.0,140.6" fill="#246a9e" stroke="#182230" stroke-width="1.2"/><ellipse cx="148.3" cy="176.1" rx="4" ry="5" fill="#5ab6f0" stroke="#182230" stroke-width="1.5"/><line x1="144.0" y1="142.1" x2="143.9" y2="163.6" stroke="#182230" stroke-width="10" stroke-linecap="round"/><line x1="144.0" y1="142.1" x2="143.9" y2="163.6" stroke="#5ab6f0" stroke-width="7" stroke-linecap="round"/><line x1="143.9" y1="163.6" x2="148.3" y2="176.1" stroke="#182230" stroke-width="9" stroke-linecap="round"/><line x1="143.9" y1="163.6" x2="148.3" y2="176.1" stroke="#5ab6f0" stroke-width="6" stroke-linecap="round"/><animate attributeName="display" values="none;none;inline;none;none;none;none" keyTimes="0.0000;0.2400;0.4800;0.5733;0.6667;0.7600;0.8800" calcMode="discrete" dur="750ms" repeatCount="indefinite"/></g><g display="none"><ellipse cx="144.0" cy="242" rx="30" ry="6" fill="#0a0f15"/><line x1="144.0" y1="137.9" x2="148.4" y2="158.4" stroke="#182230" stroke-width="10" stroke-linecap="round"/><line x1="144.0" y1="137.9" x2="148.4" y2="158.4" stroke="#ee9d5a" stroke-width="7" stroke-linecap="round"/><line x1="148.4" y1="158.4" x2="152.4" y2="175.0" stroke="#182230" stroke-width="9" stroke-linecap="round"/><line x1="148.4" y1="158.4" x2="152.4" y2="175.0" stroke="#ee9d5a" stroke-width="6" stroke-linecap="round"/><ellipse cx="152.4" cy="175.0" rx="4" ry="5" fill="#ee9d5a" stroke="#182230" stroke-width="1.5"/><line x1="144.0" y1="232.4" x2="154.9" y2="238.7" stroke="#182230" stroke-width="10" stroke-linecap="round"/><line x1="144.0" y1="232.4" x2="154.9" y2="238.7" stroke="#ee9d5a" stroke-width="7" stroke-linecap="round"/><line x1="152.2" y1="204.5" x2="144.0" y2="230.4" stroke="#182230" stroke-width="10" stroke-linecap="round"/><line x1="152.2" y1="204.5" x2="144.0" y2="230.4" stroke="#ee9d5a" stroke-width="7" stroke-linecap="round"/><line x1="144.0" y1="179.5" x2="152.2" y2="204.5" stroke="#182230" stroke-width="12" stroke-linecap="round"/><line x1="144.0" y1="179.5" x2="152.2" y2="204.5" stroke="#ee9d5a" stroke-width="9" stroke-linecap="round"/><ellipse cx="152.2" cy="204.5" rx="4" ry="4" fill="#e1e8ec" stroke="#182230" stroke-width="1.5"/><line x1="144.0" y1="182.5" x2="152.2" y2="206.4" stroke="#182230" stroke-width="12" stroke-linecap="round"/><line x1="144.0" y1="182.5" x2="152.2" y2="206.4" stroke="#5ab6f0" stroke-width="9" stroke-linecap="round"/><line x1="152.2" y1="206.4" x2="144.0" y2="233.6" stroke="#182230" stroke-width="10" stroke-linecap="round"/><line x1="152.2" y1="206.4" x2="144.0" y2="233.6" stroke="#5ab6f0" stroke-width="7" stroke-linecap="round"/><line x1="144.0" y1="235.6" x2="154.9" y2="241.3" stroke="#182230" stroke-width="10" stroke-linecap="round"/><line x1="144.0" y1="235.6" x2="154.9" y2="241.3" stroke="#5ab6f0" stroke-width="7" stroke-linecap="round"/><ellipse cx="152.2" cy="206.4" rx="4" ry="4" fill="#e1e8ec" stroke="#182230" stroke-width="1.5"/><line x1="144.0" y1="125.5" x2="144.0" y2="144.5" stroke="#182230" stroke-width="10" stroke-linecap="round"/><line x1="144.0" y1="125.5" x2="144.0" y2="144.5" stroke="#b6c2cc" stroke-width="7" stroke-linecap="round"/><polygon points="152.0,134.5 136.0,134.5 138.0,181.0 150.0,181.0" fill="#b6c2cc" stroke="#182230" stroke-width="2" stroke-linejoin="round"/><ellipse cx="144.0" cy="181.0" rx="10" ry="7" fill="#637487" stroke="#182230" stroke-width="2"/><ellipse cx="147.4" cy="105.0" rx="21" ry="24" fill="#d2dbe1" stroke="#182230" stroke-width="2"/><ellipse cx="162.5" cy="104.1" rx="1.7" ry="2" fill="#182230"/><polygon points="166.5,105.4 172.2,109.8 166.0,112.4" fill="#d2dbe1" stroke="#182230" stroke-width="1"/><ellipse cx="153.7" cy="164.2" rx="4" ry="5" fill="#5ab6f0" stroke="#182230" stroke-width="1.5"/><polygon points="144.0,136.1 149.0,140.6 147.0,146.6 140.0,145.1 139.0,140.6" fill="#246a9e" stroke="#182230" stroke-width="1.2"/><line x1="149.1" y1="162.4" x2="153.7" y2="164.2" stroke="#182230" stroke-width="9" stroke-linecap="round"/><line x1="149.1" y1="162.4" x2="153.7" y2="164.2" stroke="#5ab6f0" stroke-width="6" stroke-linecap="round"/><line x1="144.0" y1="142.1" x2="149.1" y2="162.4" stroke="#182230" stroke-width="10" stroke-linecap="round"/><line x1="144.0" y1="142.1" x2="149.1" y2="162.4" stroke="#5ab6f0" stroke-width="7" stroke-linecap="round"/><animate attributeName="display" values="none;none;none;inline;none;none;none" keyTimes="0.0000;0.2400;0.4800;0.5733;0.6667;0.7600;0.8800" calcMode="discrete" dur="750ms" repeatCount="indefinite"/></g><g display="none"><ellipse cx="144.0" cy="242" rx="30" ry="6" fill="#0a0f15"/><line x1="144.0" y1="137.9" x2="150.1" y2="159.5" stroke="#182230" stroke-width="10" stroke-linecap="round"/><line x1="144.0" y1="137.9" x2="150.1" y2="159.5" stroke="#ee9d5a" stroke-width="7" stroke-linecap="round"/><line x1="144.0" y1="232.3" x2="154.9" y2="238.5" stroke="#182230" stroke-width="10" stroke-linecap="round"/><line x1="144.0" y1="232.3" x2="154.9" y2="238.5" stroke="#ee9d5a" stroke-width="7" stroke-linecap="round"/><line x1="152.2" y1="204.5" x2="144.0" y2="230.3" stroke="#182230" stroke-width="10" stroke-linecap="round"/><line x1="152.2" y1="204.5" x2="144.0" y2="230.3" stroke="#ee9d5a" stroke-width="7" stroke-linecap="round"/><line x1="150.1" y1="159.5" x2="155.2" y2="175.0" stroke="#182230" stroke-width="9" stroke-linecap="round"/><line x1="150.1" y1="159.5" x2="155.2" y2="175.0" stroke="#ee9d5a" stroke-width="6" stroke-linecap="round"/><line x1="144.0" y1="179.5" x2="152.2" y2="204.5" stroke="#182230" stroke-width="12" stroke-linecap="round"/><line x1="144.0" y1="179.5" x2="152.2" y2="204.5" stroke="#ee9d5a" stroke-width="9" stroke-linecap="round"/><ellipse cx="152.2" cy="204.5" rx="4" ry="4" fill="#e1e8ec" stroke="#182230" stroke-width="1.5"/><ellipse cx="155.2" cy="175.0" rx="4" ry="5" fill="#ee9d5a" stroke="#182230" stroke-width="1.5"/><line x1="144.0" y1="182.5" x2="152.2" y2="206.6" stroke="#182230" stroke-width="12" stroke-linecap="round"/><line x1="144.0" y1="182.5" x2="152.2" y2="206.6" stroke="#5ab6f0" stroke-width="9" stroke-linecap="round"/><line x1="152.2" y1="206.6" x2="144.0" y2="233.7" stroke="#182230" stroke-width="10" stroke-linecap="round"/><line x1="152.2" y1="206.6" x2="144.0" y2="233.7" stroke="#5ab6f0" stroke-width="7" stroke-linecap="round"/><line x1="144.0" y1="235.7" x2="154.9" y2="241.5" stroke="#182230" stroke-width="10" stroke-linecap="round"/><line x1="144.0" y1="235.7" x2="154.9" y2="241.5" stroke="#5ab6f0" stroke-width="7" stroke-linecap="round"/><ellipse cx="152.2" cy="206.6" rx="4" ry="4" fill="#e1e8ec" stroke="#182230" stroke-width="1.5"/><line x1="144.0" y1="125.5" x2="144.0" y2="144.5" stroke="#182230" stroke-width="10" stroke-linecap="round"/><line x1="144.0" y1="125.5" x2="144.0" y2="144.5" stroke="#b6c2cc" stroke-width="7" stroke-linecap="round"/><polygon points="152.0,134.5 136.0,134.5 138.0,181.0 150.0,181.0" fill="#b6c2cc" stroke="#182230" stroke-width="2" stroke-linejoin="round"/><ellipse cx="144.0" cy="181.0" rx="10" ry="7" fill="#637487" stroke="#182230" stroke-width="2"/><ellipse cx="155.4" cy="151.7" rx="4" ry="5" fill="#5ab6f0" stroke="#182230" stroke-width="1.5"/><ellipse cx="148.4" cy="105.1" rx="21" ry="24" fill="#d2dbe1" stroke="#182230" stroke-width="2"/><ellipse cx="163.5" cy="104.9" rx="1.7" ry="2" fill="#182230"/><polygon points="167.4,106.4 172.9,111.1 166.6,113.3" fill="#d2dbe1" stroke="#182230" stroke-width="1"/><line x1="156.5" y1="161.0" x2="155.4" y2="151.7" stroke="#182230" stroke-width="9" stroke-linecap="round"/><line x1="156.5" y1="161.0" x2="155.4" y2="151.7" stroke="#5ab6f0" stroke-width="6" stroke-linecap="round"/><polygon points="144.0,136.1 149.0,140.6 147.0,146.6 140.0,145.1 139.0,140.6" fill="#246a9e" stroke="#182230" stroke-width="1.2"/><line x1="144.0" y1="142.1" x2="156.5" y2="161.0" stroke="#182230" stroke-width="10" stroke-linecap="round"/><line x1="144.0" y1="142.1" x2="156.5" y2="161.0" stroke="#5ab6f0" stroke-width="7" stroke-linecap="round"/><animate attributeName="display" values="none;none;none;none;inline;none;none" keyTimes="0.0000;0.2400;0.4800;0.5733;0.6667;0.7600;0.8800" calcMode="discrete" dur="750ms" repeatCount="indefinite"/></g><g display="none"><ellipse cx="144.0" cy="242" rx="30" ry="6" fill="#0a0f15"/><line x1="144.0" y1="137.9" x2="149.6" y2="159.8" stroke="#182230" stroke-width="10" stroke-linecap="round"/><line x1="144.0" y1="137.9" x2="149.6" y2="159.8" stroke="#ee9d5a" stroke-width="7" stroke-linecap="round"/><line x1="144.0" y1="232.2" x2="154.9" y2="238.5" stroke="#182230" stroke-width="10" stroke-linecap="round"/><line x1="144.0" y1="232.2" x2="154.9" y2="238.5" stroke="#ee9d5a" stroke-width="7" stroke-linecap="round"/><line x1="152.2" y1="204.5" x2="144.0" y2="230.2" stroke="#182230" stroke-width="10" stroke-linecap="round"/><line x1="152.2" y1="204.5" x2="144.0" y2="230.2" stroke="#ee9d5a" stroke-width="7" stroke-linecap="round"/><line x1="144.0" y1="179.5" x2="152.2" y2="204.5" stroke="#182230" stroke-width="12" stroke-linecap="round"/><line x1="144.0" y1="179.5" x2="152.2" y2="204.5" stroke="#ee9d5a" stroke-width="9" stroke-linecap="round"/><ellipse cx="152.2" cy="204.5" rx="4" ry="4" fill="#e1e8ec" stroke="#182230" stroke-width="1.5"/><line x1="149.6" y1="159.8" x2="154.0" y2="175.0" stroke="#182230" stroke-width="9" stroke-linecap="round"/><line x1="149.6" y1="159.8" x2="154.0" y2="175.0" stroke="#ee9d5a" stroke-width="6" stroke-linecap="round"/><line x1="144.0" y1="182.5" x2="152.2" y2="206.6" stroke="#182230" stroke-width="12" stroke-linecap="round"/><line x1="144.0" y1="182.5" x2="152.2" y2="206.6" stroke="#5ab6f0" stroke-width="9" stroke-linecap="round"/><line x1="152.2" y1="206.6" x2="144.0" y2="233.8" stroke="#182230" stroke-width="10" stroke-linecap="round"/><line x1="152.2" y1="206.6" x2="144.0" y2="233.8" stroke="#5ab6f0" stroke-width="7" stroke-linecap="round"/><line x1="144.0" y1="235.8" x2="154.9" y2="241.5" stroke="#182230" stroke-width="10" stroke-linecap="round"/><line x1="144.0" y1="235.8" x2="154.9" y2="241.5" stroke="#5ab6f0" stroke-width="7" stroke-linecap="round"/><ellipse cx="154.0" cy="175.0" rx="4" ry="5" fill="#ee9d5a" stroke="#182230" stroke-width="1.5"/><ellipse cx="152.2" cy="206.6" rx="4" ry="4" fill="#e1e8ec" stroke="#182230" stroke-width="1.5"/><line x1="144.0" y1="125.5" x2="144.0" y2="144.5" stroke="#182230" stroke-width="10" stroke-linecap="round"/><line x1="144.0" y1="125.5" x2="144.0" y2="144.5" stroke="#b6c2cc" stroke-width="7" stroke-linecap="round"/><polygon points="152.0,134.5 136.0,134.5 138.0,181.0 150.0,181.0" fill="#b6c2cc" stroke="#182230" stroke-width="2" stroke-linejoin="round"/><ellipse cx="144.0" cy="181.0" rx="10" ry="7" fill="#637487" stroke="#182230" stroke-width="2"/><ellipse cx="155.0" cy="146.3" rx="4" ry="5" fill="#5ab6f0" stroke="#182230" stroke-width="1.5"/><ellipse cx="148.9" cy="105.2" rx="21" ry="24" fill="#d2dbe1" stroke="#182230" stroke-width="2"/><ellipse cx="164.0" cy="105.3" rx="1.7" ry="2" fill="#182230"/><polygon points="167.8,106.9 173.2,111.6 166.8,113.8" fill="#d2dbe1" stroke="#182230" stroke-width="1"/><line x1="158.9" y1="158.4" x2="155.0" y2="146.3" stroke="#182230" stroke-width="9" stroke-linecap="round"/><line x1="158.9" y1="158.4" x2="155.0" y2="146.3" stroke="#5ab6f0" stroke-width="6" stroke-linecap="round"/><line x1="144.0" y1="142.1" x2="158.9" y2="158.4" stroke="#182230" stroke-width="10" stroke-linecap="round"/><line x1="144.0" y1="142.1" x2="158.9" y2="158.4" stroke="#5ab6f0" stroke-width="7" stroke-linecap="round"/><polygon points="144.0,136.1 149.0,140.6 147.0,146.6 140.0,145.1 139.0,140.6" fill="#246a9e" stroke="#182230" stroke-width="1.2"/><animate attributeName="display" values="none;none;none;none;none;inline;none" keyTimes="0.0000;0.2400;0.4800;0.5733;0.6667;0.7600;0.8800" calcMode="discrete" dur="750ms" repeatCount="indefinite"/></g><g display="none"><ellipse cx="144.0" cy="242" rx="30" ry="6" fill="#0a0f15"/><line x1="149.0" y1="140.7" x2="152.9" y2="163.1" stroke="#182230" stroke-width="10" stroke-linecap="round"/><line x1="149.0" y1="140.7" x2="152.9" y2="163.1" stroke="#ee9d5a" stroke-width="7" stroke-linecap="round"/><line x1="144.8" y1="231.3" x2="155.0" y2="238.4" stroke="#182230" stroke-width="10" stroke-linecap="round"/><line x1="144.8" y1="231.3" x2="155.0" y2="238.4" stroke="#ee9d5a" stroke-width="7" stroke-linecap="round"/><line x1="156.3" y1="205.3" x2="144.8" y2="229.3" stroke="#182230" stroke-width="10" stroke-linecap="round"/><line x1="156.3" y1="205.3" x2="144.8" y2="229.3" stroke="#ee9d5a" stroke-width="7" stroke-linecap="round"/><line x1="144.0" y1="182.0" x2="156.3" y2="205.3" stroke="#182230" stroke-width="12" stroke-linecap="round"/><line x1="144.0" y1="182.0" x2="156.3" y2="205.3" stroke="#ee9d5a" stroke-width="9" stroke-linecap="round"/><ellipse cx="156.3" cy="205.3" rx="4" ry="4" fill="#e1e8ec" stroke="#182230" stroke-width="1.5"/><line x1="152.9" y1="163.1" x2="156.1" y2="179.0" stroke="#182230" stroke-width="9" stroke-linecap="round"/><line x1="152.9" y1="163.1" x2="156.1" y2="179.0" stroke="#ee9d5a" stroke-width="6" stroke-linecap="round"/><line x1="144.0" y1="185.0" x2="156.3" y2="207.0" stroke="#182230" stroke-width="12" stroke-linecap="round"/><line x1="144.0" y1="185.0" x2="156.3" y2="207.0" stroke="#5ab6f0" stroke-width="9" stroke-linecap="round"/><line x1="156.3" y1="207.0" x2="144.8" y2="232.9" stroke="#182230" stroke-width="10" stroke-linecap="round"/><line x1="156.3" y1="207.0" x2="144.8" y2="232.9" stroke="#5ab6f0" stroke-width="7" stroke-linecap="round"/><line x1="144.8" y1="234.9" x2="155.0" y2="241.7" stroke="#182230" stroke-width="10" stroke-linecap="round"/><line x1="144.8" y1="234.9" x2="155.0" y2="241.7" stroke="#5ab6f0" stroke-width="7" stroke-linecap="round"/><ellipse cx="156.1" cy="179.0" rx="4" ry="5" fill="#ee9d5a" stroke="#182230" stroke-width="1.5"/><ellipse cx="156.3" cy="207.0" rx="4" ry="4" fill="#e1e8ec" stroke="#182230" stroke-width="1.5"/><line x1="150.8" y1="128.4" x2="148.4" y2="147.3" stroke="#182230" stroke-width="10" stroke-linecap="round"/><line x1="150.8" y1="128.4" x2="148.4" y2="147.3" stroke="#b6c2cc" stroke-width="7" stroke-linecap="round"/><polygon points="157.6,138.3 141.7,136.4 138.0,182.8 150.0,184.2" fill="#b6c2cc" stroke="#182230" stroke-width="2" stroke-linejoin="round"/><ellipse cx="144.0" cy="183.5" rx="10" ry="7" fill="#637487" stroke="#182230" stroke-width="2"/><ellipse cx="158.9" cy="150.6" rx="4" ry="5" fill="#5ab6f0" stroke="#182230" stroke-width="1.5"/><ellipse cx="157.4" cy="108.4" rx="21" ry="24" fill="#d2dbe1" stroke="#182230" stroke-width="2"/><ellipse cx="172.4" cy="109.9" rx="1.7" ry="2" fill="#182230"/><polygon points="176.1,111.7 181.1,117.0 174.5,118.6" fill="#d2dbe1" stroke="#182230" stroke-width="1"/><line x1="162.5" y1="162.4" x2="158.9" y2="150.6" stroke="#182230" stroke-width="9" stroke-linecap="round"/><line x1="162.5" y1="162.4" x2="158.9" y2="150.6" stroke="#5ab6f0" stroke-width="6" stroke-linecap="round"/><line x1="149.0" y1="144.9" x2="162.5" y2="162.4" stroke="#182230" stroke-width="10" stroke-linecap="round"/><line x1="149.0" y1="144.9" x2="162.5" y2="162.4" stroke="#5ab6f0" stroke-width="7" stroke-linecap="round"/><polygon points="149.0,138.9 154.0,143.4 152.0,149.4 145.0,147.9 144.0,143.4" fill="#246a9e" stroke="#182230" stroke-width="1.2"/><animate attributeName="display" values="none;none;none;none;none;none;inline" keyTimes="0.0000;0.2400;0.4800;0.5733;0.6667;0.7600;0.8800" calcMode="discrete" dur="750ms" repeatCount="indefinite"/></g></g></svg>
